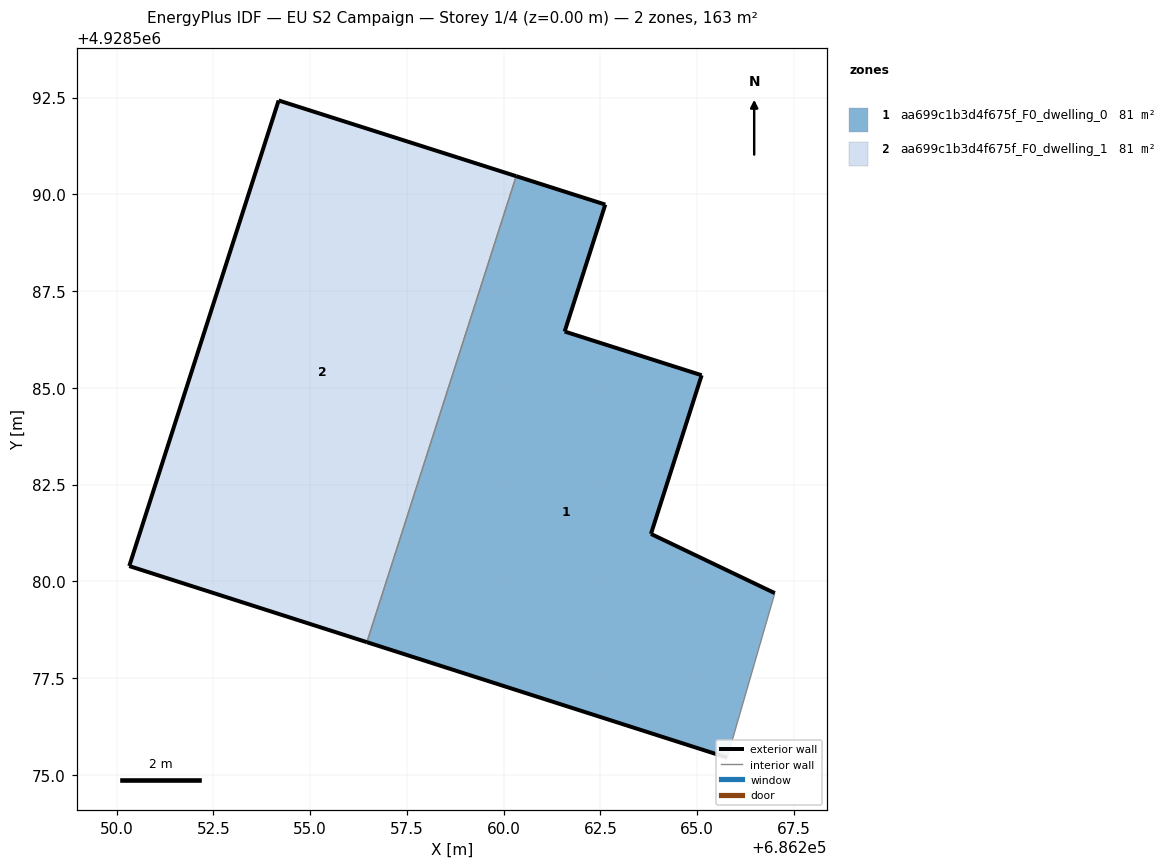
=== STOREY PLAN SPEC (per zone: floor XY polygon, exterior-wall plan segments, windows/doors) ===
zone 1: aa699c1b3d4f675f_F0_dwelling_0  (81.5 m²)
  floor: (686265.78, 4928575.44) (686267.01, 4928579.69) (686263.81, 4928581.22) (686265.12, 4928585.32) (686261.58, 4928586.45) (686262.63, 4928589.73) (686260.32, 4928590.47) (686256.47, 4928578.43)
  exterior wall: (686262.63, 4928589.73) – (686261.58, 4928586.45)  [3.4 m]
  exterior wall: (686261.58, 4928586.45) – (686265.12, 4928585.32)  [3.7 m]
  exterior wall: (686265.12, 4928585.32) – (686263.81, 4928581.22)  [4.3 m]
  exterior wall: (686263.81, 4928581.22) – (686267.01, 4928579.69)  [3.5 m]
  exterior wall: (686265.78, 4928575.44) – (686256.47, 4928578.43)  [9.8 m]
  exterior wall: (686260.32, 4928590.47) – (686262.63, 4928589.73)  [2.4 m]
  interior walls: 2
zone 2: aa699c1b3d4f675f_F0_dwelling_1  (81.5 m²)
  floor: (686256.47, 4928578.43) (686260.32, 4928590.47) (686254.19, 4928592.42) (686250.33, 4928580.39)
  exterior wall: (686256.47, 4928578.43) – (686250.33, 4928580.39)  [6.4 m]
  exterior wall: (686250.33, 4928580.39) – (686254.19, 4928592.42)  [12.6 m]
  exterior wall: (686254.19, 4928592.42) – (686260.32, 4928590.47)  [6.4 m]
  interior walls: 1

=== DERIVED (storey summary) ===
Building: EU S2 Campaign
Storey: 1 of 4  (floor level z = 0.00 m)
Storey gross floor area: 162.9 m²
Zones on this storey: 2
  - aa699c1b3d4f675f_F0_dwelling_0: floor 81.5 m²; exterior wall 27.2 m (81.6 m²); WWR 0.0%
  - aa699c1b3d4f675f_F0_dwelling_1: floor 81.5 m²; exterior wall 25.5 m (76.6 m²); WWR 0.0%
Zone adjacency (shared interzone walls):
  - aa699c1b3d4f675f_F0_dwelling_0 ↔ aa699c1b3d4f675f_F0_dwelling_1